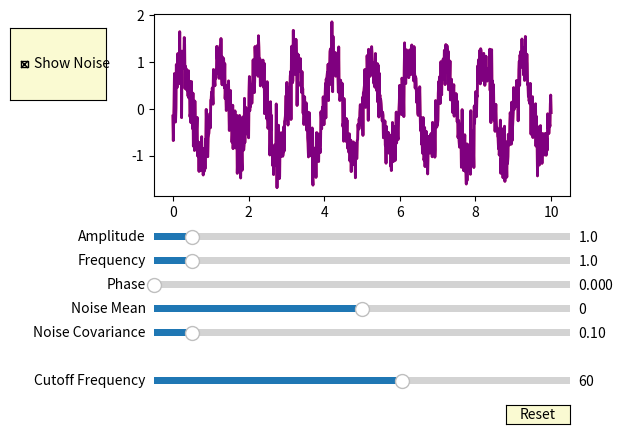

The script that saved this image:
import numpy as np
import matplotlib.pyplot as plt
from matplotlib.widgets import Slider, Button, CheckButtons
import scipy.signal as sig

# Функція гармоніки зі шумом
def harmonic_with_noise(t, amplitude, frequency, phase, noise_mean, noise_covariance):
    noise = np.random.normal(noise_mean, np.sqrt(noise_covariance), len(t))
    return amplitude * np.sin(2 * np.pi * frequency * t + phase) + noise

# Функція гармоніки без шуму
def harmonic(t, amplitude, frequency, phase):
    return amplitude * np.sin(2 * np.pi * frequency * t + phase)

# Функція для відфільтрування сигналу за допомогою фільтру Баттерворта
def butterworth_filter(signal, fs, cutoff_freq):
    order = 4  # Порядок фільтру
    b, a = sig.butter(order, cutoff_freq / (fs / 2), btype='low')
    return sig.filtfilt(b, a, signal)

# Початкові значення параметрів
initial_amplitude = 1.0
initial_frequency = 1.0
initial_phase = 0.0
initial_noise_mean = 0.0
initial_noise_covariance = 0.1
show_noise = True
cutoff_freq = 60.0

# Згенеруємо часовий ряд
t = np.linspace(0, 10, 1000)
fs = 1000  # Змінено значення частоти зразкування

# Створення головного вікна
fig, ax = plt.subplots()
plt.subplots_adjust(left=0.25, bottom=0.5)

# Побудова графіку
initial_signal = harmonic_with_noise(t, initial_amplitude, initial_frequency, initial_phase, initial_noise_mean, initial_noise_covariance)
l, = plt.plot(t, initial_signal, lw=2, color='red')
l_filtered, = plt.plot(t, initial_signal, lw=2, color='blue', alpha=0.5)

# Створення слайдерів
axcolor = 'lightgoldenrodyellow'
ax_amplitude = plt.axes([0.25, 0.4, 0.65, 0.03], facecolor=axcolor)
ax_frequency = plt.axes([0.25, 0.35, 0.65, 0.03], facecolor=axcolor)
ax_phase = plt.axes([0.25, 0.3, 0.65, 0.03], facecolor=axcolor)
ax_noise_mean = plt.axes([0.25, 0.25, 0.65, 0.03], facecolor=axcolor)
ax_noise_covariance = plt.axes([0.25, 0.2, 0.65, 0.03], facecolor=axcolor)
ax_cutoff_freq = plt.axes([0.25, 0.1, 0.65, 0.03], facecolor=axcolor)

s_amplitude = Slider(ax_amplitude, 'Amplitude', 0.1, 10.0, valinit=initial_amplitude)
s_frequency = Slider(ax_frequency, 'Frequency', 0.1, 10.0, valinit=initial_frequency)
s_phase = Slider(ax_phase, 'Phase', 0.0, 2 * np.pi, valinit=initial_phase)
s_noise_mean = Slider(ax_noise_mean, 'Noise Mean', -1.0, 1.0, valinit=initial_noise_mean)
s_noise_covariance = Slider(ax_noise_covariance, 'Noise Covariance', 0.01, 1.0, valinit=initial_noise_covariance)
s_cutoff_freq = Slider(ax_cutoff_freq, 'Cutoff Frequency', 1, 100, valinit=cutoff_freq)

# Функція оновлення графіку при зміні параметрів
def update(val):
    amplitude = s_amplitude.val
    frequency = s_frequency.val
    phase = s_phase.val
    noise_mean = s_noise_mean.val
    noise_covariance = s_noise_covariance.val
    cutoff_freq = s_cutoff_freq.val
    
    if show_noise:
        signal_with_noise = harmonic_with_noise(t, amplitude, frequency, phase, noise_mean, noise_covariance)
        l.set_ydata(signal_with_noise)

        # Відфільтрований сигнал
        filtered_signal = butterworth_filter(signal_with_noise, fs, cutoff_freq)
        l_filtered.set_ydata(filtered_signal)
    else:
        # Чистий сигнал без шуму
        clean_signal = harmonic(t, amplitude, frequency, phase)
        l.set_ydata(clean_signal)
        l_filtered.set_ydata(None)  # Встановити ydata як None

    
    fig.canvas.draw_idle()

s_amplitude.on_changed(update)
s_frequency.on_changed(update)
s_phase.on_changed(update)
s_noise_mean.on_changed(update)
s_noise_covariance.on_changed(update)
s_cutoff_freq.on_changed(update)

# Створення чекбокса для перемикання відображення шуму
rax = plt.axes([0.025, 0.7, 0.15, 0.15], facecolor=axcolor)
check = CheckButtons(rax, ['Show Noise'], [show_noise])

def func(label):
    global show_noise
    show_noise = not show_noise
    update(None)  # Виклик функції update для оновлення графіку

check.on_clicked(func)

# Створення кнопки "Reset"
resetax = plt.axes([0.8, 0.025, 0.1, 0.04])
button = Button(resetax, 'Reset', color=axcolor, hovercolor='0.975')

def reset(event):
    s_amplitude.reset()
    s_frequency.reset()
    s_phase.reset()
    s_noise_mean.reset()
    s_noise_covariance.reset()
    s_cutoff_freq.reset()

button.on_clicked(reset)

plt.show()
